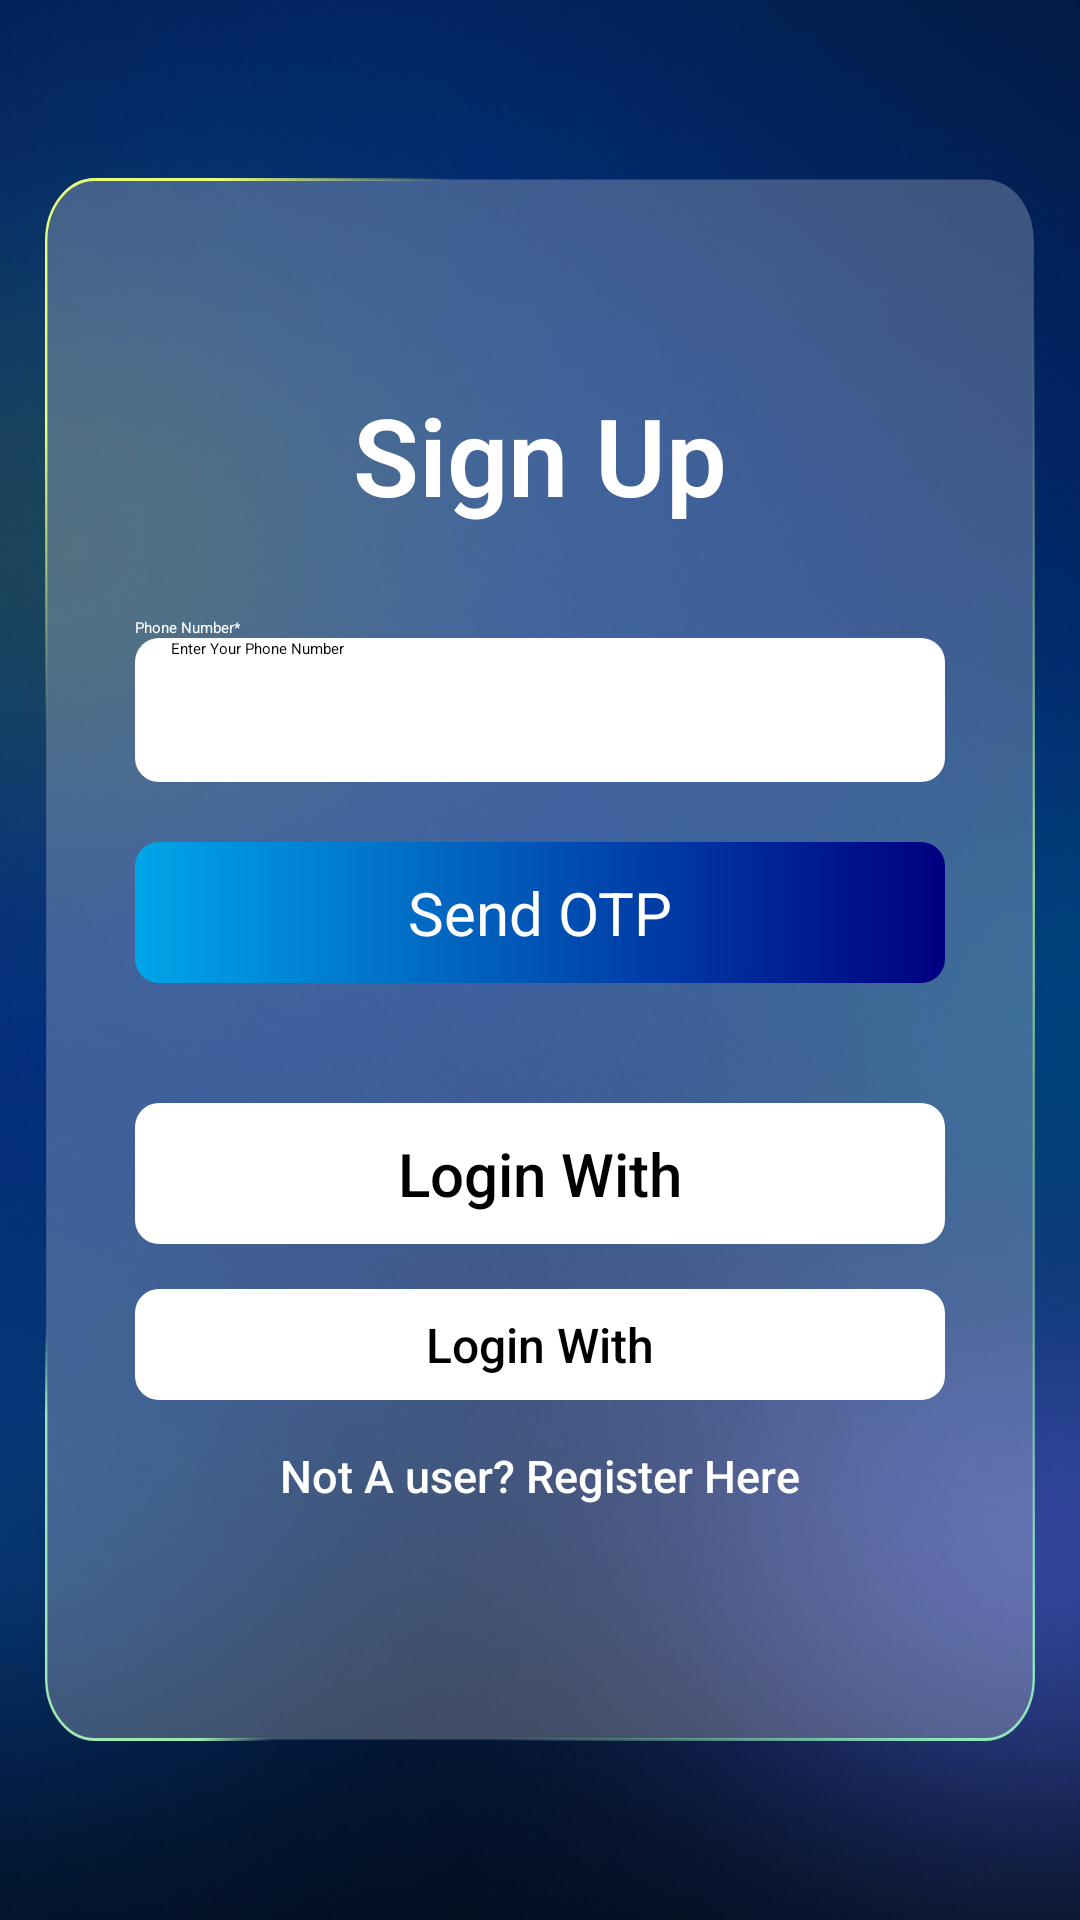

This screen was rendered from an Android layout file. Write that file and the resources it references.
<!-- AndroidManifest.xml: application theme Theme.MyApplication -->
<!-- res/layout/login_page.xml -->
<RelativeLayout
    xmlns:android="http://schemas.android.com/apk/res/android"
    xmlns:app="http://schemas.android.com/apk/res-auto"
    xmlns:tools="http://schemas.android.com/tools"
    android:layout_width="match_parent"
    android:layout_height="match_parent"
    android:padding="15dp"
    android:background="@drawable/login">


    <RelativeLayout
        android:id="@+id/cardView"
        android:layout_width="396dp"
        android:layout_height="wrap_content"
        android:layout_centerVertical="true"
        android:layout_centerHorizontal="true"
        android:background="@drawable/rectangle_12"
        >

        <RelativeLayout
            android:layout_width="match_parent"
            android:layout_height="wrap_content"
            android:layout_centerVertical="true"
            >
            <TextView
                android:id="@+id/login_page_heading"
                android:layout_width="wrap_content"
                android:layout_height="wrap_content"
                android:text="Sign Up"
                android:textColor="@color/white"
                android:textSize="36sp"
                android:textFontWeight="600"
                android:fontFamily="@string/font"
                android:layout_marginTop="20dp"
                android:layout_marginLeft="20dp"
                android:layout_centerHorizontal="true"

                >
            </TextView>

            <RelativeLayout
                android:id="@+id/sign_up_data"
                android:layout_width="wrap_content"
                android:layout_height="wrap_content"
                android:layout_below="@id/login_page_heading"
                android:layout_margin="20dp"
                android:padding="10dp"
                >

                <TextView
                    android:id="@+id/first_name_heading"
                    android:layout_width="wrap_content"
                    android:layout_height="wrap_content"
                    android:text="Phone Number*"
                    android:textColor="@color/white" />

                <EditText
                    android:id="@+id/phone_number_input"
                    android:layout_width="match_parent"
                    android:layout_height="48dp"
                    android:backgroundTint="@color/white"
                    android:hint="Enter Your Phone Number"
                    android:textColorHint="@color/black"
                    android:textColor="@color/black"
                    android:paddingStart="12dp"
                    android:background="@drawable/edit_text_dark_bg"
                    android:inputType="number"
                    android:layout_below="@id/first_name_heading"
                    android:layout_marginBottom="20dp"

                    />

                <TextView
                    android:id="@+id/send_otp"
                    android:layout_width="match_parent"
                    android:layout_height="wrap_content"
                    android:background="@drawable/button_ripple_bg"
                    android:text="Send OTP"
                    android:textColor="@color/white"
                    android:textSize="20sp"
                    android:layout_below="@id/phone_number_input"

                    android:layout_centerHorizontal="true"
                    android:textAlignment="center"
                    android:padding="10dp"

                    >

                </TextView>
                
                
                 <RelativeLayout
                     android:id="@+id/google_login_button"
                     android:layout_width="match_parent"
                     android:layout_height="wrap_content"
                     android:layout_below="@+id/send_otp"
                     android:background="@drawable/edit_text_bg"
                     android:padding="10dp"
                     android:layout_marginTop="40dp"


                     >
                     <ImageView
                         android:id="@+id/google_img"
                         android:layout_width="27dp"
                         android:layout_height="27dp"
                         android:src="@drawable/google"
                         android:layout_toRightOf="@id/google_text"
                         android:layout_centerVertical="true"
                         android:layout_marginLeft="5dp"
                         >

                     </ImageView>
                     <TextView
                         android:id="@+id/google_text"
                         android:layout_width="wrap_content"
                         android:layout_height="wrap_content"
                         android:text="Login With"
                         android:layout_centerVertical="true"
                         android:layout_centerHorizontal="true"
                         android:textSize="20dp"
                         android:textColor="@color/black"
                         android:fontFamily="@string/font"
                         android:textFontWeight="500"
                         android:gravity="center"
                         >

                     </TextView>
                     
                 </RelativeLayout>

                <RelativeLayout
                    android:id="@+id/whatsapp_login_button"
                    android:layout_width="match_parent"
                    android:layout_height="wrap_content"
                    android:layout_below="@+id/google_login_button"
                    android:background="@drawable/edit_text_bg"
                    android:padding="5dp"
                    android:layout_marginTop="15dp"


                    >
                    <ImageView
                        android:id="@+id/whatsapp_img"
                        android:layout_width="27dp"
                        android:layout_height="27dp"
                        android:src="@drawable/whatsapp"
                        android:layout_toRightOf="@id/whatsapp_text"
                        android:layout_centerVertical="true"
                        android:layout_marginLeft="5dp"
                        >

                    </ImageView>
                    <TextView
                        android:id="@+id/whatsapp_text"
                        android:layout_width="wrap_content"
                        android:layout_height="wrap_content"
                        android:text="Login With"
                        android:layout_centerVertical="true"
                        android:layout_centerHorizontal="true"
                        android:textSize="16dp"
                        android:fontFamily="@string/font"
                        android:textFontWeight="500"
                        android:textColor="@color/black"
                        android:gravity="center"
                        >

                    </TextView>



                </RelativeLayout>





                <TextView
                    android:id="@+id/not_a_user"
                    android:layout_width="wrap_content"
                    android:layout_height="wrap_content"
                    android:text="Not A user? Register Here"
                    android:textColor="@color/white"
                    android:layout_below="@id/whatsapp_login_button"
                    android:layout_centerHorizontal="true"
                    android:layout_marginTop="15dp"
                    android:textFontWeight="500"
                    android:textSize="15sp"
                    android:fontFamily="@string/font"
                    >

                </TextView>

                <ProgressBar
                    android:id="@+id/login_progress"
                    style="@android:style/Widget.DeviceDefault.Light.ProgressBar.Large"
                    android:layout_width="wrap_content"
                    android:layout_height="wrap_content"
                    android:layout_below="@id/not_a_user"
                    android:layout_centerHorizontal="true"
                    android:layout_marginTop="12dp"
                    android:visibility="gone" />
               
            </RelativeLayout>


        </RelativeLayout>


    </RelativeLayout>

</RelativeLayout>
<!-- resources referenced by this layout -->
<resources>
  <color name="black">#FF000000</color>
  <color name="white">#FFFFFFFF</color>
  <!-- drawable button_ripple_bg (drawable) -->
  <ripple xmlns:android="http://schemas.android.com/apk/res/android"
      android:color="?android:attr/colorControlHighlight">
  
      <item android:id="@android:id/mask">
          <shape android:shape="rectangle">
              <solid android:color="#1FFFFFFF"/> 
              <corners android:radius="20dp"/>
          </shape>
      </item>
  
      <item android:drawable="@drawable/button_background" />
  </ripple>
  <!-- drawable edit_text_bg (drawable) -->
  <shape xmlns:android="http://schemas.android.com/apk/res/android"
      android:shape="rectangle">
      <solid android:color="#FFFFFF" />
  
      <corners android:radius="8dp" />
      <padding
          android:left="10dp"
          android:top="10dp"
          android:right="10dp"
          android:bottom="10dp" />
  </shape>
  <!-- drawable edit_text_dark_bg (drawable) -->
  <?xml version="1.0" encoding="utf-8"?>
  
  <shape xmlns:android="http://schemas.android.com/apk/res/android"
      android:shape="rectangle">
  
      <solid android:color="#1D1C1C"/> 
  
      <corners android:radius="8dp"/>
  
  </shape>
  <!-- drawable login: jpg bitmap (drawable, 187644 bytes) -->
  <!-- drawable rectangle_12: vector/xml drawable (drawable, 2932 chars, omitted) -->
  <string name="font">sans-serif</string>
  <!-- drawable button_background (drawable) -->
  <?xml version="1.0" encoding="utf-8"?>
  
  <shape xmlns:android="http://schemas.android.com/apk/res/android"
      android:shape="rectangle">
  
  
      <gradient
          android:startColor="#01A6E9"
          android:endColor="#000080"
          android:angle="0"/> 
  
      <corners android:radius="8dp" /> 
  </shape>
</resources>
